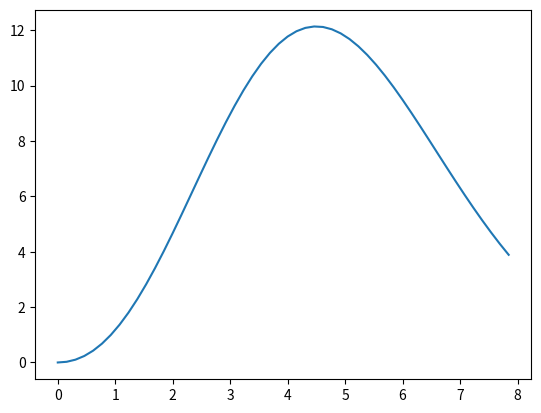

Generate this figure with matplotlib:
import matplotlib.pylab as plt

r = [0, 0.153846, 0.307692, 0.461538, 0.615385, 0.769231, 0.923077, 1.07692, 1.23077, 1.38462, 1.53846, 1.69231, 1.84615, 2, 2.15385, 2.30769, 2.46154, 2.61538, 2.76923, 2.92308, 3.07692, 3.23077, 3.38462, 3.53846, 3.69231, 3.84615, 4, 4.15385, 4.30769, 4.46154, 4.61538, 4.76923, 4.92308, 5.07692, 5.23077, 5.38462, 5.53846, 5.69231, 5.84615, 6, 6.15385, 6.30769, 6.46154, 6.61538, 6.76923, 6.92308, 7.07692, 7.23077, 7.38462, 7.53846, 7.69231, 7.84615, ]
u = [0, 0.0245426, 0.101356, 0.234454, 0.426739, 0.679893, 0.994316, 1.36908, 1.80195, 2.28936, 2.82656, 3.40762, 4.02563, 4.6728, 5.34068, 6.02027, 6.70228, 7.37733, 8.03609, 8.66954, 9.26913, 9.82691, 10.3357, 10.7894, 11.1826, 11.5112, 11.7721, 11.9635, 12.0846, 12.1356, 12.1179, 12.0339, 11.8867, 11.6803, 11.4193, 11.1088, 10.7544, 10.3618, 9.93695, 9.48593, 9.01463, 8.52881, 8.03397, 7.5353, 7.03761, 6.54526, 6.06219, 5.59181, 5.13707, 4.70042, 4.28386, 3.88889, ]
 
plt.plot(r,u)
plt.show()